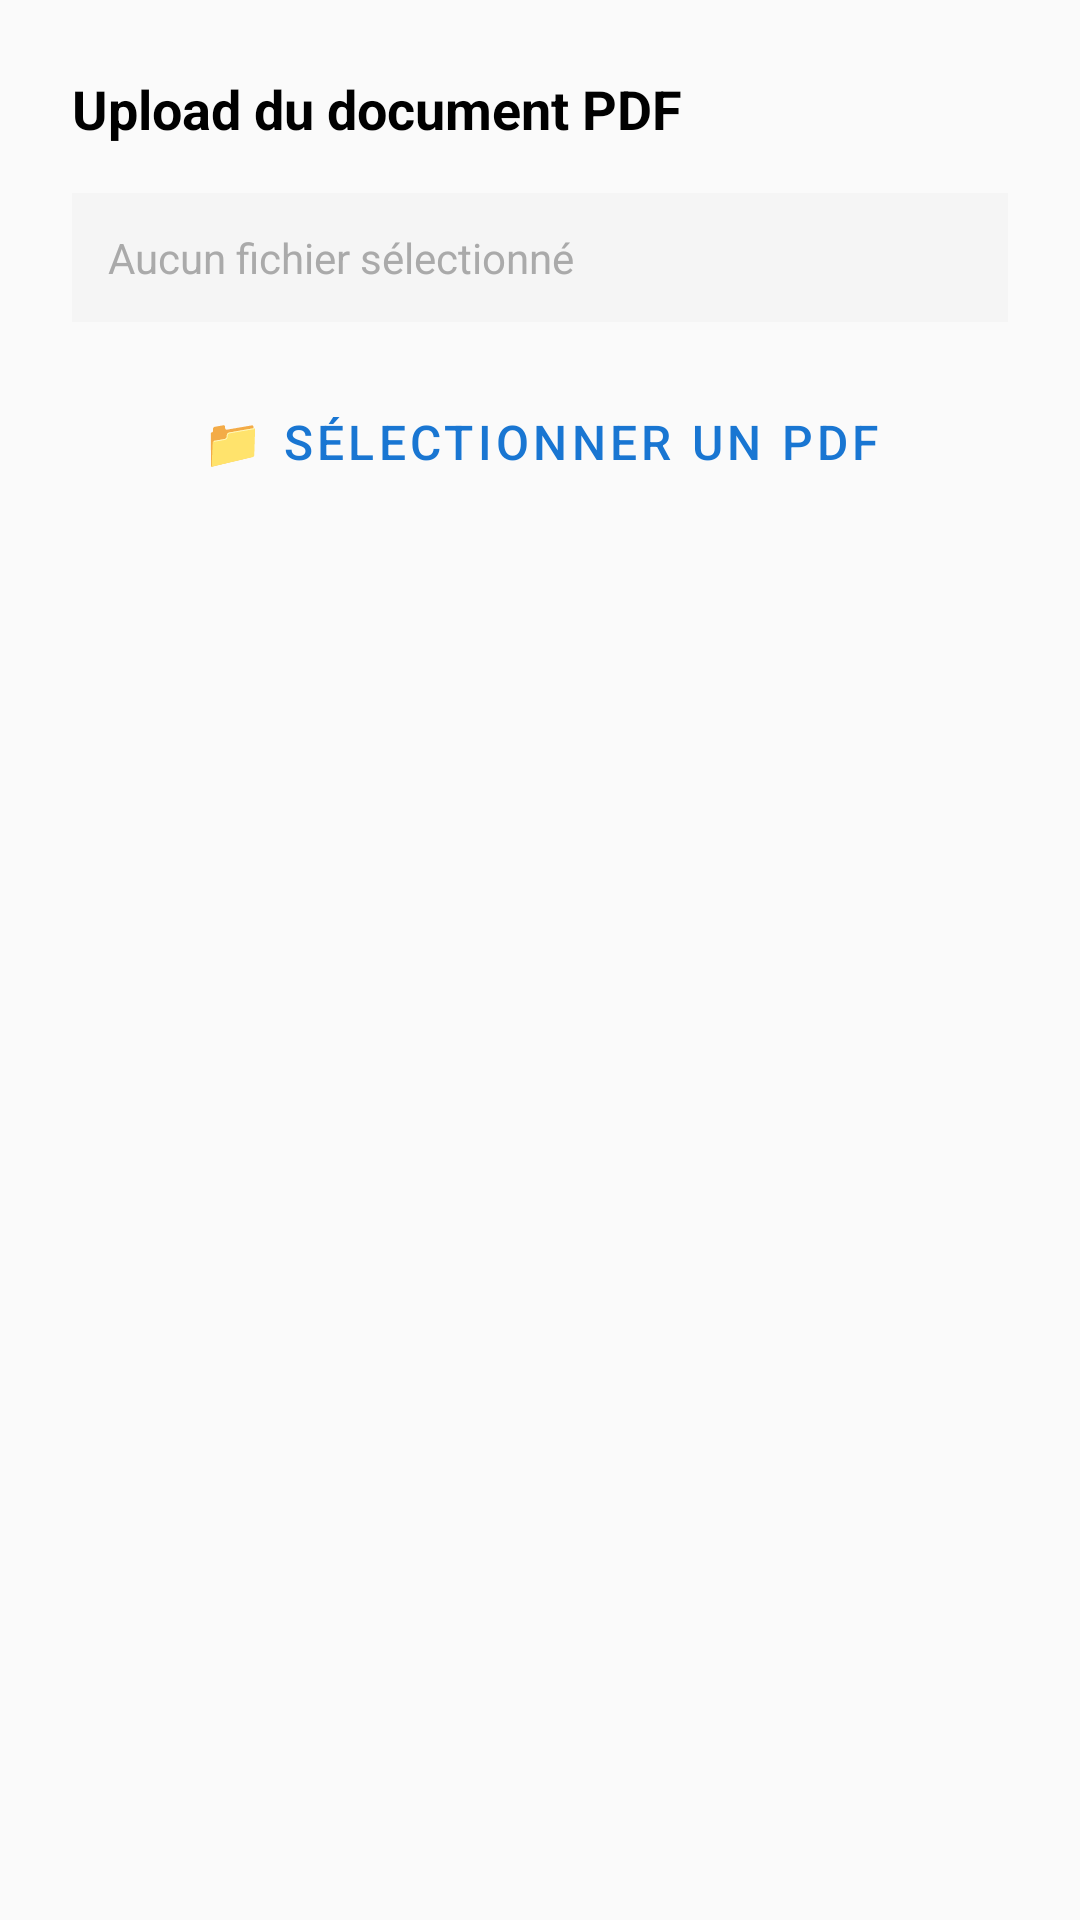

This screen was rendered from an Android layout file. Write that file and the resources it references.
<!-- AndroidManifest.xml: application theme Theme.ProjetMobile -->
<!-- res/layout/dialog_upload_pdf.xml -->
<?xml version="1.0" encoding="utf-8"?>
<LinearLayout xmlns:android="http://schemas.android.com/apk/res/android"
    android:layout_width="match_parent"
    android:layout_height="wrap_content"
    android:orientation="vertical"
    android:padding="24dp">

    <TextView
        android:layout_width="wrap_content"
        android:layout_height="wrap_content"
        android:text="Upload du document PDF"
        android:textSize="18sp"
        android:textStyle="bold"
        android:textColor="@android:color/black"
        android:layout_marginBottom="16dp"/>

    <TextView
        android:id="@+id/tvSelectedFile"
        android:layout_width="match_parent"
        android:layout_height="wrap_content"
        android:text="Aucun fichier sélectionné"
        android:textSize="14sp"
        android:textColor="@android:color/darker_gray"
        android:padding="12dp"
        android:background="#F5F5F5"
        android:layout_marginBottom="16dp"/>

    <Button
        android:id="@+id/btnSelectPdf"
        android:layout_width="match_parent"
        android:layout_height="wrap_content"
        android:text="📁 Sélectionner un PDF"
        android:textSize="16sp"
        style="@style/Widget.MaterialComponents.Button.OutlinedButton"/>

    <ProgressBar
        android:id="@+id/progressBar"
        android:layout_width="match_parent"
        android:layout_height="wrap_content"
        android:layout_marginTop="16dp"
        android:visibility="gone"
        style="@style/Widget.AppCompat.ProgressBar.Horizontal"/>

    <TextView
        android:id="@+id/tvUploadProgress"
        android:layout_width="wrap_content"
        android:layout_height="wrap_content"
        android:text="Upload en cours..."
        android:textSize="14sp"
        android:textColor="@android:color/darker_gray"
        android:layout_marginTop="8dp"
        android:visibility="gone"/>

</LinearLayout>
<!-- resources referenced by this layout -->
<resources>
  <style name="Theme.ProjetMobile" parent="Theme.MaterialComponents.DayNight.NoActionBar">
          
          <item name="colorPrimary">@color/primary</item>
          <item name="colorPrimaryDark">@color/primary_dark</item>
          <item name="colorAccent">@color/accent</item>
          
          
          <item name="android:windowBackground">@color/background</item>
          <item name="colorSurface">@color/surface</item>
          
          
          <item name="android:textColorPrimary">@color/text_primary</item>
          <item name="android:textColorSecondary">@color/text_secondary</item>
          <item name="android:textColorHint">@color/text_hint</item>
          
          
          <item name="android:statusBarColor">@color/primary_dark</item>
          <item name="android:windowLightStatusBar">false</item>
      </style>
  <color name="primary">#1976D2</color>
  <color name="primary_dark">#0D47A1</color>
  <color name="accent">#FF6F00</color>
  <color name="background">#FAFAFA</color>
  <color name="surface">#FFFFFF</color>
  <color name="text_primary">#212121</color>
  <color name="text_secondary">#757575</color>
  <color name="text_hint">#BDBDBD</color>
</resources>
